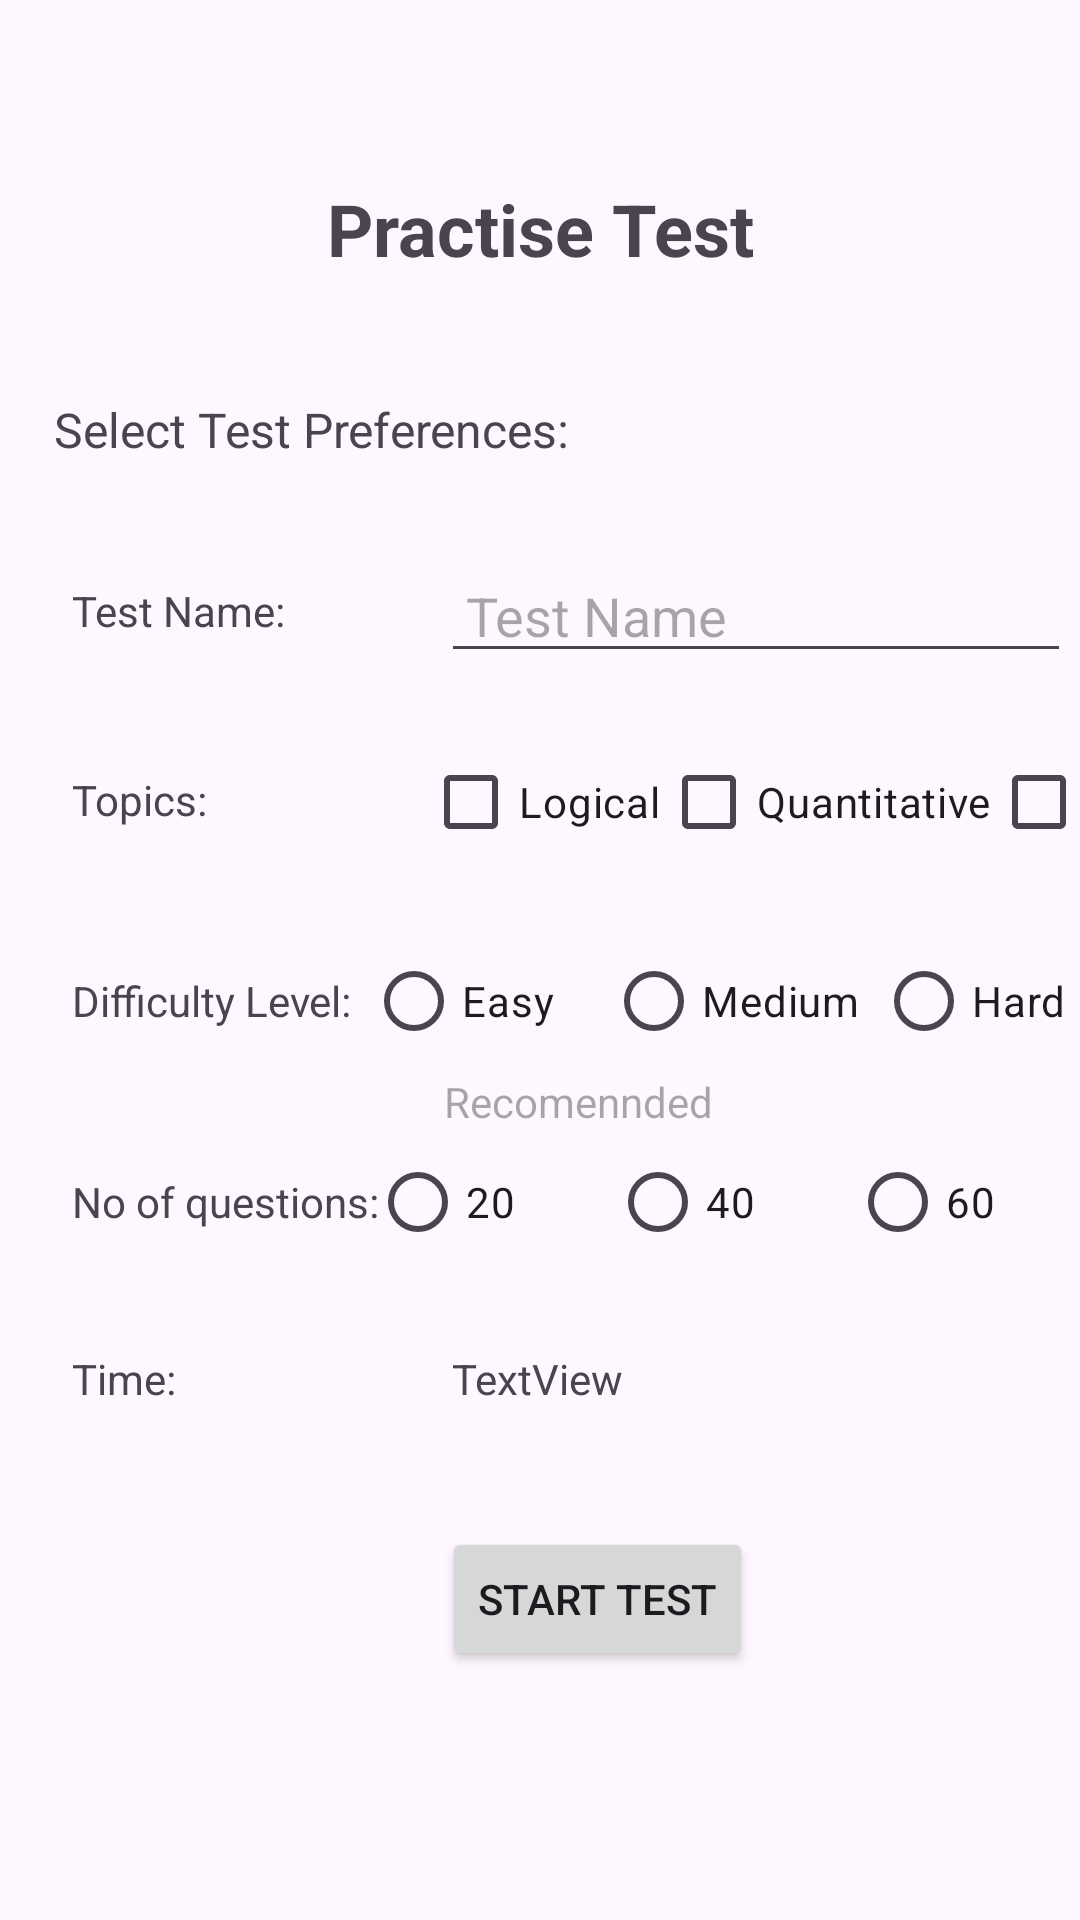

The Android layout XML behind this screen, and the referenced resources:
<!-- AndroidManifest.xml: application theme Theme.Aptitude -->
<!-- res/layout/activity_test_select.xml -->
<?xml version="1.0" encoding="utf-8"?>
<androidx.constraintlayout.widget.ConstraintLayout xmlns:android="http://schemas.android.com/apk/res/android"
    xmlns:app="http://schemas.android.com/apk/res-auto"
    xmlns:tools="http://schemas.android.com/tools"
    android:id="@+id/main"
    android:layout_width="match_parent"
    android:layout_height="match_parent"
    tools:context=".TestSelect">

    <TextView
        android:id="@+id/numofqns"
        android:layout_width="wrap_content"
        android:layout_height="wrap_content"
        android:layout_marginTop="48dp"
        android:text="No of questions:"
        app:layout_constraintStart_toStartOf="@+id/textView19"
        app:layout_constraintTop_toBottomOf="@+id/textView19" />

    <TextView
        android:id="@+id/heading"
        android:layout_width="wrap_content"
        android:layout_height="wrap_content"
        android:layout_marginTop="60dp"
        android:text="Practise Test"
        android:textSize="24dp"
        android:textStyle="bold"
        app:layout_constraintEnd_toEndOf="parent"
        app:layout_constraintStart_toStartOf="parent"
        app:layout_constraintTop_toTopOf="parent" />

    <TextView
        android:id="@+id/topic"
        android:layout_width="wrap_content"
        android:layout_height="wrap_content"
        android:layout_marginStart="24dp"
        android:layout_marginTop="44dp"
        android:text="Topics:"
        app:layout_constraintStart_toStartOf="parent"
        app:layout_constraintTop_toBottomOf="@+id/test_name_text" />

    <TextView
        android:id="@+id/test_name_text"
        android:layout_width="wrap_content"
        android:layout_height="wrap_content"
        android:layout_marginStart="24dp"
        android:layout_marginTop="40dp"
        android:text="Test Name:"
        app:layout_constraintStart_toStartOf="parent"
        app:layout_constraintTop_toBottomOf="@+id/textView28" />

    <CheckBox
        android:id="@+id/logical"
        android:layout_width="wrap_content"
        android:layout_height="wrap_content"
        android:layout_marginStart="72dp"
        android:text="Logical"
        app:layout_constraintBottom_toBottomOf="@+id/topic"
        app:layout_constraintStart_toEndOf="@+id/topic"
        app:layout_constraintTop_toTopOf="@+id/topic"
        app:layout_constraintVertical_bias="0.482" />

    <CheckBox
        android:id="@+id/quant"
        android:layout_width="wrap_content"
        android:layout_height="wrap_content"
        android:text="Quantitative"
        app:layout_constraintBottom_toBottomOf="@+id/logical"
        app:layout_constraintStart_toEndOf="@+id/logical"
        app:layout_constraintTop_toTopOf="@+id/logical" />

    <CheckBox
        android:id="@+id/verbal"
        android:layout_width="wrap_content"
        android:layout_height="wrap_content"
        android:text="Verbal"
        app:layout_constraintBottom_toBottomOf="@+id/quant"
        app:layout_constraintStart_toEndOf="@+id/quant"
        app:layout_constraintTop_toTopOf="@+id/quant" />

    <TextView
        android:id="@+id/textView19"
        android:layout_width="wrap_content"
        android:layout_height="wrap_content"
        android:layout_marginTop="48dp"
        android:text="Difficulty Level:"
        app:layout_constraintStart_toStartOf="@+id/topic"
        app:layout_constraintTop_toBottomOf="@+id/topic" />

    <RadioGroup
        android:id="@+id/difficulty"
        android:layout_width="wrap_content"
        android:layout_height="wrap_content"
        android:orientation="horizontal"
        app:layout_constraintBottom_toBottomOf="@+id/textView19"
        app:layout_constraintEnd_toEndOf="parent"
        app:layout_constraintStart_toEndOf="@+id/textView19"
        app:layout_constraintTop_toTopOf="@+id/textView19">

        <RadioButton
            android:id="@+id/easy"
            android:layout_width="80dp"
            android:layout_height="48dp"
            android:text="Easy"
            app:layout_constraintEnd_toStartOf="@+id/rbmedium"
            tools:layout_editor_absoluteY="230dp" />

        <RadioButton
            android:id="@+id/medium"
            android:layout_width="90dp"
            android:layout_height="48dp"
            android:text="Medium"
            app:layout_constraintEnd_toStartOf="@+id/rbhard"
            tools:layout_editor_absoluteY="230dp" />

        <RadioButton
            android:id="@+id/hard"
            android:layout_width="wrap_content"
            android:layout_height="48dp"
            android:text="Hard"
            tools:layout_editor_absoluteX="226dp"
            tools:layout_editor_absoluteY="230dp" />
    </RadioGroup>

    <RadioGroup
        android:id="@+id/numqns"
        android:layout_width="wrap_content"
        android:layout_height="wrap_content"
        android:orientation="horizontal"
        app:layout_constraintBottom_toBottomOf="@+id/numofqns"
        app:layout_constraintEnd_toEndOf="parent"
        app:layout_constraintStart_toEndOf="@+id/numofqns"
        app:layout_constraintTop_toTopOf="@+id/numofqns">

        <RadioButton
            android:id="@+id/twenty"
            android:layout_width="80dp"
            android:layout_height="48dp"
            android:text="20"
            app:layout_constraintEnd_toStartOf="@+id/rbmedium" />

        <RadioButton
            android:id="@+id/fourty"
            android:layout_width="80dp"
            android:layout_height="48dp"
            android:text="40"
            app:layout_constraintEnd_toStartOf="@+id/rbhard" />

        <RadioButton
            android:id="@+id/sixty"
            android:layout_width="80dp"
            android:layout_height="48dp"
            android:text="60" />
    </RadioGroup>

    <TextView
        android:id="@+id/timetext"
        android:layout_width="wrap_content"
        android:layout_height="wrap_content"
        android:layout_marginTop="40dp"
        android:text="Time:"
        app:layout_constraintStart_toStartOf="@+id/numofqns"
        app:layout_constraintTop_toBottomOf="@+id/numofqns" />

    <TextView
        android:id="@+id/time"
        android:layout_width="wrap_content"
        android:layout_height="wrap_content"
        android:layout_marginStart="92dp"
        android:text="TextView"
        app:layout_constraintBottom_toBottomOf="@+id/timetext"
        app:layout_constraintStart_toEndOf="@+id/timetext"
        app:layout_constraintTop_toTopOf="@+id/timetext" />

    <Button
        android:id="@+id/start"
        android:layout_width="wrap_content"
        android:layout_height="wrap_content"
        android:layout_marginTop="40dp"
        android:text="Start Test"
        app:layout_constraintEnd_toEndOf="@+id/numqns"
        app:layout_constraintHorizontal_bias="0.524"
        app:layout_constraintStart_toStartOf="@+id/timetext"
        app:layout_constraintTop_toBottomOf="@+id/time" />

    <TextView
        android:id="@+id/textView28"
        android:layout_width="wrap_content"
        android:layout_height="wrap_content"
        android:layout_marginTop="40dp"
        android:text="Select Test Preferences:"
        android:textSize="16dp"
        app:layout_constraintEnd_toEndOf="@+id/heading"
        app:layout_constraintHorizontal_bias="0.228"
        app:layout_constraintStart_toStartOf="parent"
        app:layout_constraintTop_toBottomOf="@+id/heading" />

    <EditText
        android:id="@+id/test_name"
        android:layout_width="wrap_content"
        android:layout_height="wrap_content"
        android:layout_marginStart="52dp"
        android:ems="10"
        android:hint=" Test Name"
        android:inputType="text"
        app:layout_constraintBottom_toBottomOf="@+id/test_name_text"
        app:layout_constraintStart_toEndOf="@+id/test_name_text"
        app:layout_constraintTop_toTopOf="@+id/test_name_text" />

    <TextView
        android:id="@+id/recommended"
        android:layout_width="wrap_content"
        android:layout_height="wrap_content"
        android:layout_marginStart="148dp"
        android:hint="Recomennded"
        app:layout_constraintStart_toStartOf="parent"
        app:layout_constraintTop_toBottomOf="@+id/difficulty" />


</androidx.constraintlayout.widget.ConstraintLayout>
<!-- resources referenced by this layout -->
<resources>
  <style name="Theme.Aptitude" parent="Base.Theme.Aptitude" />
  <style name="Base.Theme.Aptitude" parent="Theme.Material3.DayNight.NoActionBar">
          
          
      </style>
</resources>
